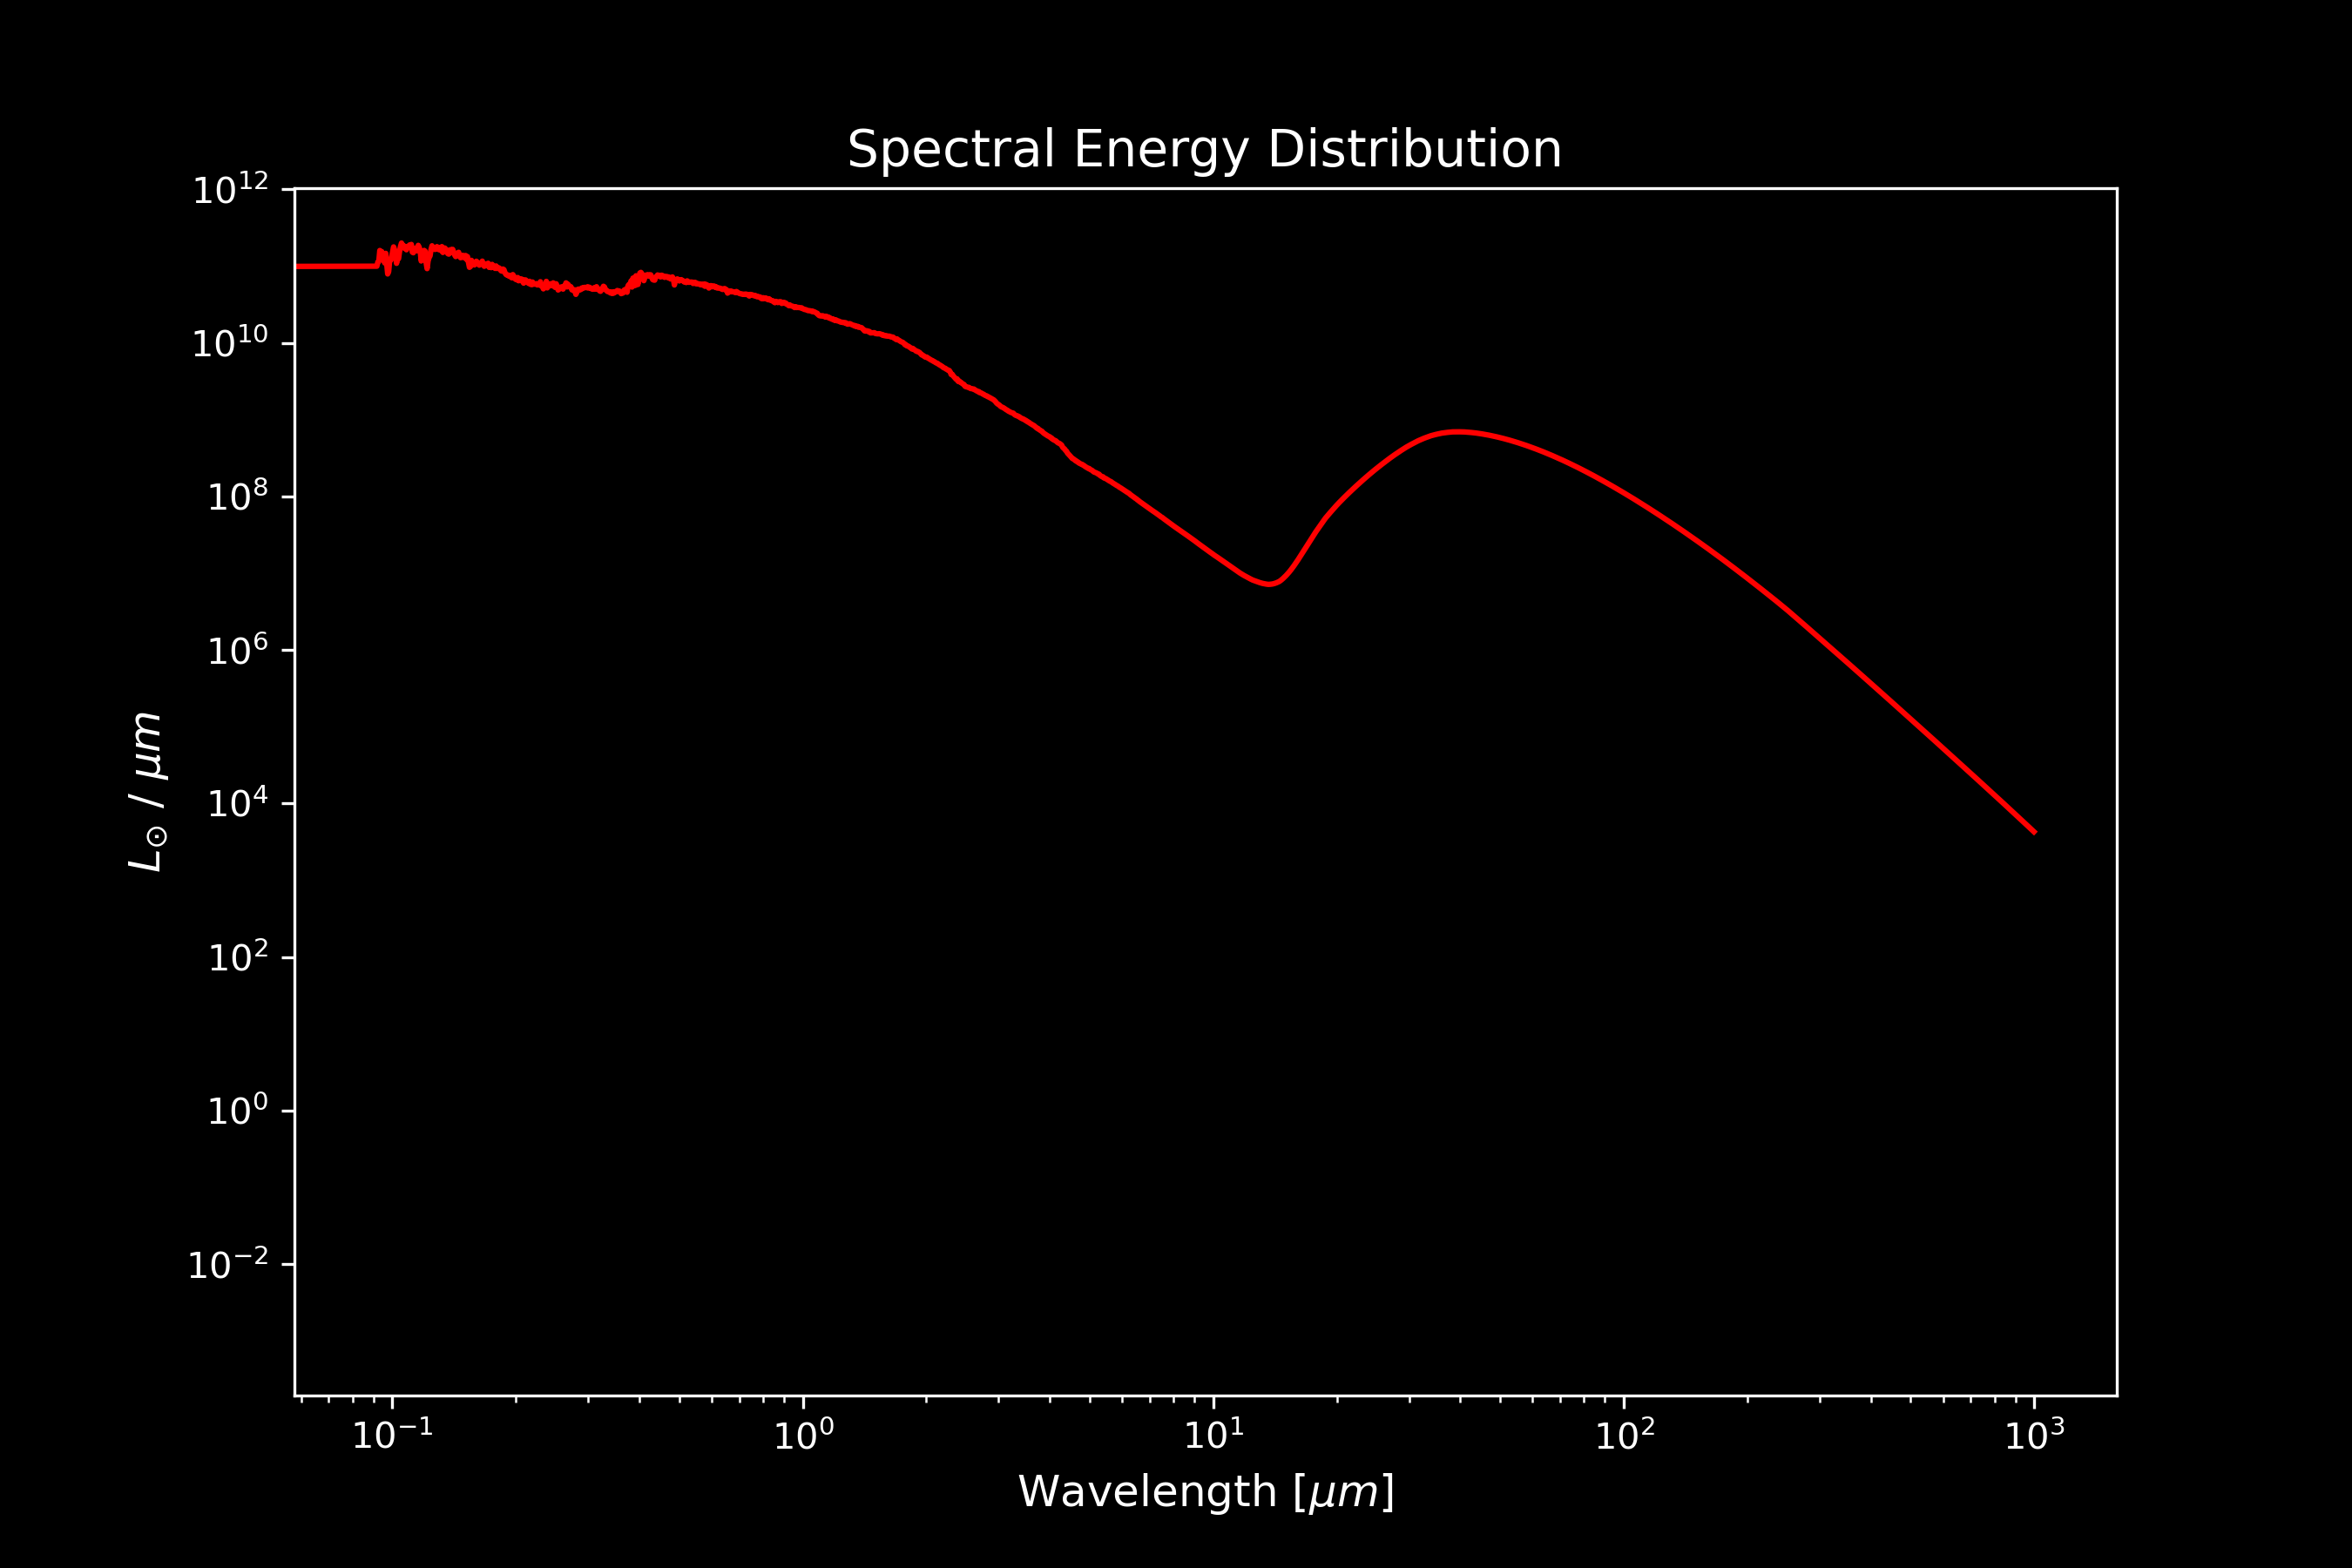

Write the Python code that produced this figure.
import numpy as np
import matplotlib.pyplot as plt
from astropy import units as u

# load in sed textfile
# first column is wavelength (micron)
# second column is specific luminosity (L Sun/microns)
data = np.loadtxt('sed.txt', delimiter = ',')

# sort data by increasing wavelength
sorted_data = np.sort(data)[::-1]

# set bounds for integration
wavelength = sorted_data[:,0]
data_to_integrate = sorted_data[np.where((wavelength > 10) & (wavelength < 1000))]

# add units
wavelength = data_to_integrate[:,0] * u.micron
luminosity = data_to_integrate[:,1] * u.Lsun / u.micron

# convert luminosity to erg/s/micron
luminosity = luminosity.to(u.erg/u.s/u.micron)

# integrate to obtain total luminosity
total_luminosity = np.trapz(luminosity, wavelength)
print('Total luminosity = ', '{:.3e}'.format(total_luminosity))

# plot spectrum and save image
wav = sorted_data[:,0]
lum = sorted_data[:,1]

plt.style.use('dark_background')
plt.figure(figsize=(9,6))
plt.plot(wav, lum, color='r')
plt.title('Spectral Energy Distribution', fontsize=14)
plt.xlabel('Wavelength [$\mu m$]', fontsize=12)
plt.ylabel('$L_{\odot}$ / $\mu m$', fontsize=12)
plt.xscale('log')
plt.yscale('log')

plt.savefig('devaneprugh_cooper_hw7.png', dpi=300)